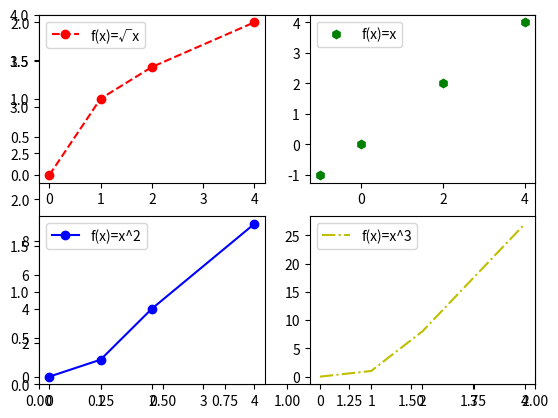

The matplotlib source for this figure:
# -*- coding: utf-8 -*-
"""
Created on Wed Sep 22 00:46:49 2021

"""

import matplotlib.pyplot as plt
import numpy as np



""" ======== OVN========== """
"""
k_value = float(input("Input k parameter : ") )
m_value = float(input("Input m parameter : ") )
"""
def korsar_x_axeln(k,m):
    x_arr= np.array([-3,-1,0,1,2])
    y_arr = ([])
    
    if k != 0:
        for j in x_arr:
            x=j
            y=k*x+m
            print("y = k*x+m, {}*{}+{} : => {}".format(k,x,m,y))        
            y_arr.append(y)
        
        
        print("Linjen korsar x-axeln när;\n x:{} då\n y:{} .".format(x_arr,y_arr))
        return x
    else:
        print("Linjen korsar inte x-axeln när k==0 då x=0 \ vilket gör att y = m")
        for h in y_arr:
            print("y = k*x+m, {}*{}+{} : => {}".format(k,x,m,h))   
        return ("Inget svar")
#korsar_x_axeln(k_value,m_value)

def numpy_arr_func():
    num_array = np.arange(1, 10**6+1)
    #print("num_array: ",num_array)
    
    segma_sum = np.sin(num_array)
    summa = np.sum(segma_sum)
    
    print("segma_sum",segma_sum)
    print("summa: ",summa)
    
    sum_en_del_av_i = np.sum(1/num_array)
    
    print("sum 1/i: ",sum_en_del_av_i)
#numpy_arr_func()

def funktions_grafer():
   
    x_values = np.linspace(0, 2, 100)  # Skapa lista med 200 jämnt fördelade tal från 0 till 2
    plt.axis([0, 2, 0, 4])      # Ange gränser för x och y i fönstret
    plt.subplot(2,2,1) # Skapa 4 fönster (2 rader och 2 kolumner) och aktivera första
     #f(x)=√x,
    x_values = np.array([0,1,2,4])
    y_values =  np.zeros(len(x_values))#([])
    for i in range(len(x_values)):
        print("X: ",i)
        y_values[i] = np.sqrt(x_values[i])
    print("f(x) : ",y_values)
    plt.plot(x_values,y_values,'r--o',label='f(x)=√x')
    plt.legend() # Förklaring till de olika listorna med texten som angavs som 'label' i kommandot plot
    #plt.show()
    #plt.title('f(x)=√x')
    """
    x_values = np.array([0,1,3,8])
    y_values = ([])
    for x in x_values:
        fx = np.sqrt(x)
        print("X: ",x)
        y_values.append(fx)
    print("f(x) : ",y_values)
    plt.plot(x_values,y_values)
    plt.show()
    """
    #=======================================================================================
    # f(x)=x
    #plt.axis([0, 2, 0, 4])      # Ange gränser för x och y i fönstret
    plt.subplot(2,2,2) # Skapa 4 fönster (2 rader och 2 kolumner) och aktivera andra
    x2_values = np.array([-1,0,2,4])
    y2_values =  np.zeros(len(x2_values))
    for x2 in range(len(x2_values)):
        print("X: ",x2)
        y2_values[x2] = x2_values[x2]
    print("f(x) : ",y2_values)
    plt.plot(x2_values,y2_values,'gh ',label='f(x)=x')
    plt.legend() # Förklaring till de olika listorna med texten som angavs som 'label' i kommandot plot
    #plt.show()
    #plt.title('f(x)=x')
    #========================================================================================
     # f(x)=x^2
    #plt.axis([0, 2, 0, 4])      # Ange gränser för x och y i fönstret
    plt.subplot(2,2,3) # Skapa 4 fönster (2 rader och 2 kolumner) och aktivera andra
    x3_values = np.array([0,1,2,4])
    y3_values =  np.zeros(len(x3_values))
    for _x in range(len(x3_values)):
        u =_x**2
        print("u: ",u)
        y3_values[_x] = u
    print("x^2: ",y3_values)
    plt.plot(x3_values,y3_values,'b-o',label='f(x)=x^2')
    plt.legend() # Förklaring till de olika listorna med texten som angavs som 'label' i kommandot plot
    #plt.show()
    #plt.title('f(x)=x^2')
    #========================================================================================
    # f(x)=x^3
    #plt.axis([0, 2, 0, 4])      # Ange gränser för x och y i fönstret
    plt.subplot(2,2,4) # Skapa 4 fönster (2 rader och 2 kolumner) och aktivera andra
    xi_val = np.array([0,1,2,4])
    yi_val =  np.zeros(len(xi_val))
    for _xi in range(len(xi_val)):
        u =_xi**3
        print("u: ",u)
        yi_val[_xi] = u
    print("x^3: ",yi_val)
    plt.plot(xi_val,yi_val,'y-.',label='f(x)=x^3')
    plt.legend() # Förklaring till de olika listorna med texten som angavs som 'label' i kommandot plot
    #plt.show()
    #plt.title('f(x)=x^3')
    
funktions_grafer()    




""" =================Examplar ====================== """

# Skapa en "vanlig" funktion min_f som beräknar värdet av f
def min_f(x):
    return x**3-x+1 

# Skapa en universell funktion av denna med samma namn dvs min_f
min_f = np.frompyfunc(min_f,1,1)

x_lista = np.array([-2, -1, 0, 1, 2])  # En lista (array) av x-värden
y_lista = min_f(x_lista)               # Ger lista med  f(x) för alla värden 
                                       # i x_lista, dvs [-5, 1, 1, 1, 7]
#print(y_lista)

"""====================== : Grafer och diagram ==============================="""
def kvadraterna():
    plt.plot([1, 2, 3, 4], [1, 4, 9, 16]) # Plotta de 4 första jämna kvadraterna
    plt.show()                         # Visa figuren (behövs ej i Spyder som automatiskt visar den i panelen Plots)
#kvadraterna()
"""====================================================="""
def fibonacci_talen():
    plt.plot([0,1,1,2,3,5,8,13,21,34]) # Plotta de 10 första Fibonacci-talen
    plt.show()
#fibonacci_talen()
"""====================================================="""
def jamna_kvadraterna():
    plt.plot([1, 2, 3, 4], [1, 4, 9, 16], 'k--o' ) # De 4 första jämna kvadraterna som svart ('k') streckad linje ('--') och runda ringar ('o')
#jamna_kvadraterna()
"""====================================================="""
def fibonacci_talen_red_h():
    plt.plot([0,1,1,2,3,5,8,13,21,34], 'rh') # De 10 första Fibonacci-talen som röda ('r') hexagoner ('h')
#fibonacci_talen_red_h()
""" =========================================================="""
def tva_rader_av_fonster():
    plt.subplot(2, 1, 1) # Skapa två rader av fönster (i en kolumn) och aktivera första
    plt.plot([1, 2, 3, 4], [1, 4, 9, 16], 'k--o' ) # Plottar i första fönstret
    plt.subplot(2, 1, 2) # Aktivera andra fönstret
    plt.plot([0,1,1,2,3,5,8,13,21,34], 'rh')# Plottar i andra fönstret
#tva_rader_av_fonster()
"""============================================================="""
def aktivera_den_valda_figuren():
    plt.figure(1) # Skapa och aktivera den första figuren
    plt.plot([1, 2, 3, 4], [1, 4, 9, 16], 'k--o' ) # Plottar i första figuren
    plt.figure(2) # Skapa och aktivera den andra figuren
    plt.plot([0,1,1,2,3,5,8,13,21,34], 'rh') # Plottar i andra figuren
#aktivera_den_valda_figuren()
"""================================================================="""
def listorna_med_texten_som_label():
    plt.plot([1, 2, 3, 4], [1, 4, 9, 16], 'k--o', label='Jämna kvadrater' ) 
    plt.plot([0,1,1,2,3,5,8,13,21,34], 'rh', label='Fibonacci') 
    plt.title('Kvadrater och Fibonacci') # Sätt en titel
    plt.axis([-1,10,-1,40]) # Ange gränser för x och y i fönstret
    plt.xlabel('x-värdena') # Text längs x-axeln
    plt.ylabel('y-värdena') # Text längs y-axeln
    plt.legend() # Förklaring till de olika listorna med texten som angavs som 'label' i kommandot plot
#listorna_med_texten_som_label()
"""===================================================================="""
def sinus_alla_x_varden(): 
    x = np.linspace(0,2 * np.pi, 200) # Skapa lista med 200 jämnt fördelade tal från 0 till 2(pi)
    y = np.sin(x) # Beräkna sinus av alla värden i x
    plt.plot(x, y, 'r-.') # Plotta sinus från 0 till 2pi med röda streck/punkt-linje
    print(x[-1] - 2 * np.pi) # Sista värdet i x är 2pi
#sinus_alla_x_varden()
"""===================================================================="""

def sinus_cos_tan_activeted_windows():
    x = np.linspace(0,2 * np.pi, 200) # Skapa lista med 200 jämnt fördelade tal från 0 till 2(pi)
    
    plt.subplot(2,2,1) # Skapa 4 fönster (2 rader och 2 kolumner) och aktivera första
    plt.plot(x, np.sin(x), 'r-.') # Plotta sinus från 0 till 2pi med röda streck/punkt-linje
    plt.title('sin')
    
    plt.subplot(2,2,2) # Aktivera andra fönstret
    plt.plot(x, np.cos(x), 'g--') # Plotta cosinus från 0 till 2pi med gröna streck
    plt.title('cos')
    
    plt.subplot(2,2,3) # Aktivera tredje fönstret
    plt.plot(x, np.tan(x), 'y-') # Plotta tangens från 0 till 2pi med gul linje
    plt.title('tan')
    
    plt.subplot(2,2,4) # Aktivera fjärde fönstret
    x = np.linspace(np.pi/2 + 1e-5,3 * np.pi/2 - 1e-5, 200) # Skapa lista med 200 jämnt fördelade tal från pi/2 till 3pi/2 (men undvik ändpunkter)
    plt.plot(x, np.tan(x), 'y-') # Plotta tangens från pi/2 till 3pi/2 (undviker ändpunkter och skär av höga värden) med gul linje
    plt.axis([1,5,-10,10])              # Skär av höga och låga värden genom att bara visa mellan -10 och 10
    plt.title('tan')
#sinus_cos_tan_activeted_windows()
"""======================================================"""
def cirkeldiagram_med_pie():
    x = [10, 15, 25, 5, 45]  # Värdena som ska illustreras i diagrammet
    namn = ['Fysik', 'Kemi', 'Biologi', 'Annat', 'Matematik']  # Kategori för de olika värdena
    plt.pie(x, labels=namn)   # Rita upp cirkeldiagrammet
    plt.title('Mitt favoritämne')  # Lägg till en titel
#cirkeldiagram_med_pie()
"""======================================================"""
def histogram_slumptal():
    from numpy import random # Funktioner för att arbeta med slumptal
    
    x = random.randint(10, size=50) # Skapa ett fält med 50 slumpheltal n med 0 <= n <10 
    plt.hist(x) # Rita histogram av värdena i listan med slumptal
#histogram_slumptal()
"""======================================================"""
def scatter_tva_dimensionell_digram():
    import matplotlib.pyplot as plt
    from numpy import random # Funktioner för att arbeta med slumptal
    
    x = random.rand(500) # Skapa ett fält med 500 slumpflyttal n med 0 < n < 1 
    y = random.rand(500) # Skapa ett fält med 500 slumpflyttal n med 0 < n < 1 
    farg = np.arctan(x/y) # Skapar lista med vinkeln mellan x-axeln och linjen till respektive punkt
    storlek = 50 * np.sqrt(x**2 + y**2) # Skapar lista med avstånden till origo
    plt.scatter(x, y, c = farg, s = storlek, alpha = 0.5) # Plotta cirklar med färg baserat på vinkel 
                                                       # och storlek baserat på avstånd från origo
                                                       # alpha = 0.5 gör dem transparenta
#scatter_tva_dimensionell_digram()
"""======================================================"""

